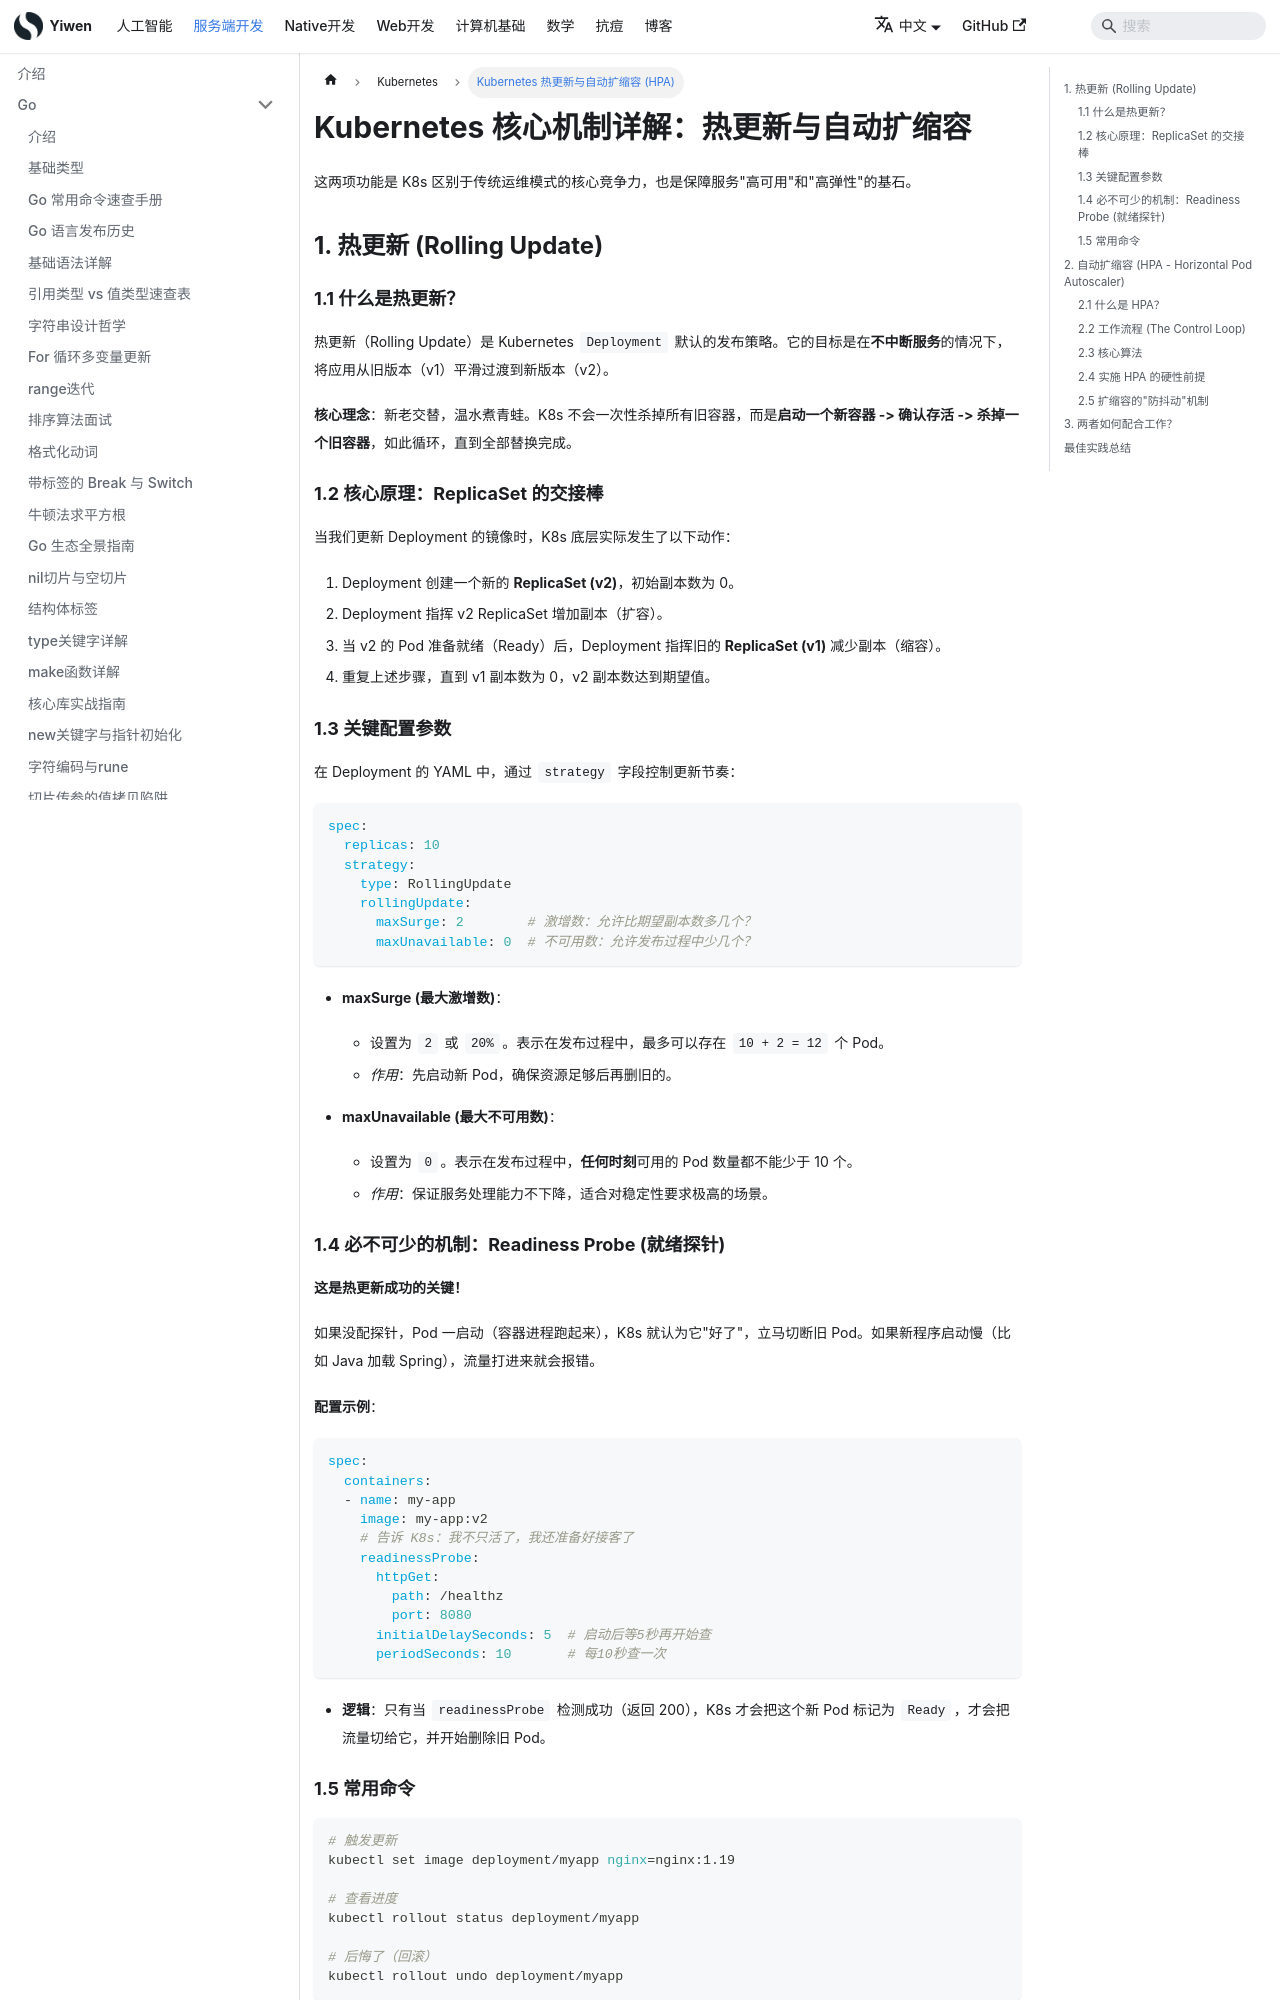

repository: Hao-yiwen/yiwen-blog-website · page: docs/backend/k8s/rolling-update-hpa/index.html · generator: docusaurus

---
title: Kubernetes 热更新与自动扩缩容 (HPA)
sidebar_position: 3
tags: [kubernetes, k8s, rolling-update, hpa, autoscaling, devops]
---

# Kubernetes 核心机制详解：热更新与自动扩缩容

这两项功能是 K8s 区别于传统运维模式的核心竞争力，也是保障服务"高可用"和"高弹性"的基石。

## 1. 热更新 (Rolling Update)

### 1.1 什么是热更新？

热更新（Rolling Update）是 Kubernetes `Deployment` 默认的发布策略。它的目标是在**不中断服务**的情况下，将应用从旧版本（v1）平滑过渡到新版本（v2）。

**核心理念**：新老交替，温水煮青蛙。K8s 不会一次性杀掉所有旧容器，而是**启动一个新容器 -> 确认存活 -> 杀掉一个旧容器**，如此循环，直到全部替换完成。

### 1.2 核心原理：ReplicaSet 的交接棒

当我们更新 Deployment 的镜像时，K8s 底层实际发生了以下动作：

1. Deployment 创建一个新的 **ReplicaSet (v2)**，初始副本数为 0。
2. Deployment 指挥 v2 ReplicaSet 增加副本（扩容）。
3. 当 v2 的 Pod 准备就绪（Ready）后，Deployment 指挥旧的 **ReplicaSet (v1)** 减少副本（缩容）。
4. 重复上述步骤，直到 v1 副本数为 0，v2 副本数达到期望值。

### 1.3 关键配置参数

在 Deployment 的 YAML 中，通过 `strategy` 字段控制更新节奏：

```yaml
spec:
  replicas: 10
  strategy:
    type: RollingUpdate
    rollingUpdate:
      maxSurge: 2        # 激增数：允许比期望副本数多几个？
      maxUnavailable: 0  # 不可用数：允许发布过程中少几个？
```

- **maxSurge (最大激增数)**：
  - 设置为 `2` 或 `20%`。表示在发布过程中，最多可以存在 `10 + 2 = 12` 个 Pod。
  - *作用*：先启动新 Pod，确保资源足够后再删旧的。

- **maxUnavailable (最大不可用数)**：
  - 设置为 `0`。表示在发布过程中，**任何时刻**可用的 Pod 数量都不能少于 10 个。
  - *作用*：保证服务处理能力不下降，适合对稳定性要求极高的场景。

### 1.4 必不可少的机制：Readiness Probe (就绪探针)

**这是热更新成功的关键！**

如果没配探针，Pod 一启动（容器进程跑起来），K8s 就认为它"好了"，立马切断旧 Pod。如果新程序启动慢（比如 Java 加载 Spring），流量打进来就会报错。

**配置示例**：

```yaml
spec:
  containers:
  - name: my-app
    image: my-app:v2
    # 告诉 K8s：我不只活了，我还准备好接客了
    readinessProbe:
      httpGet:
        path: /healthz
        port: 8080
      initialDelaySeconds: 5  # 启动后等5秒再开始查
      periodSeconds: 10       # 每10秒查一次
```

- **逻辑**：只有当 `readinessProbe` 检测成功（返回 200），K8s 才会把这个新 Pod 标记为 `Ready`，才会把流量切给它，并开始删除旧 Pod。
